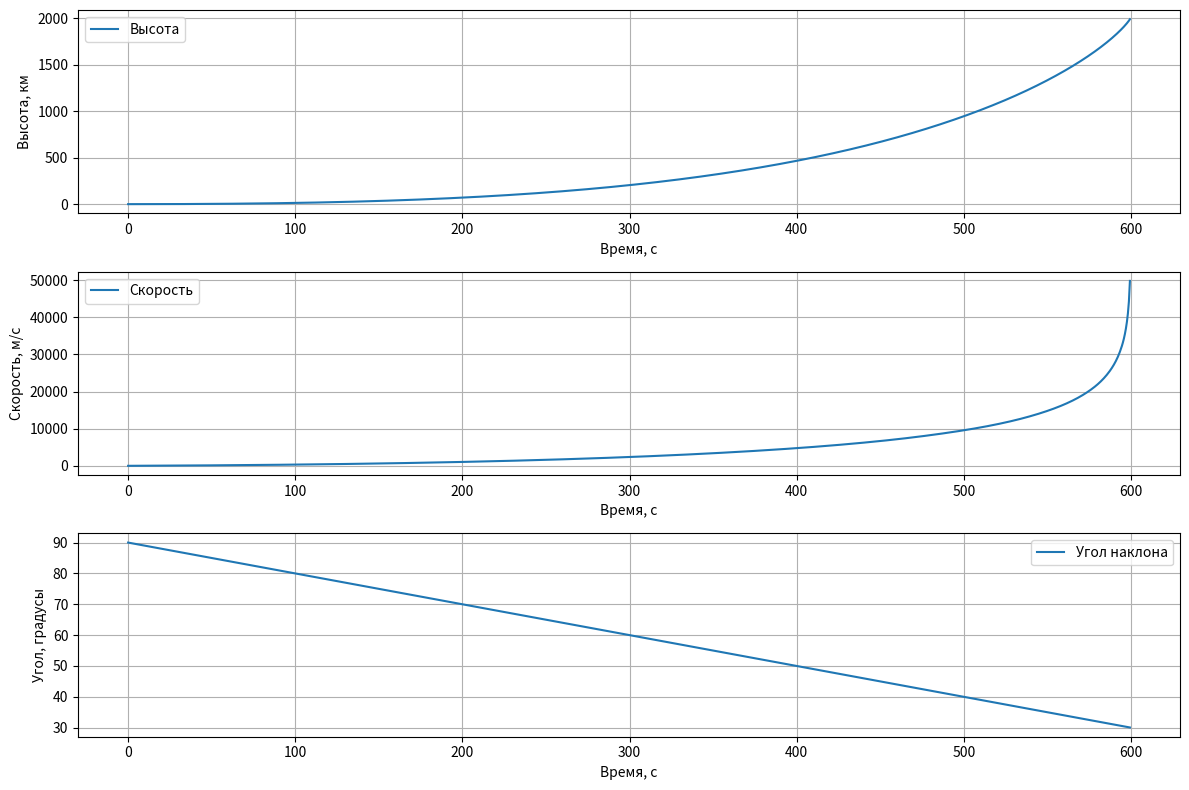

This chart was generated by the following Python code:
import numpy as np
import matplotlib.pyplot as plt
from scipy.integrate import solve_ivp

# Константы
G = 6.67430e-11  # гравитационная постоянная, м^3/(кг*с^2)
M = 5.972e24  # масса Земли, кг
R = 6371000  # радиус Земли, м
rho_0 = 1.225  # плотность воздуха на уровне моря, кг/м^3
T = 288.15  # температура, К
R_air = 287.05  # газовая постоянная для воздуха, Дж/(кг*К)
g0 = 9.81  # ускорение свободного падения на уровне моря, м/с^2

# Параметры ракеты
m0 = 300000  # начальная масса ракеты, кг
dm_dt = 500  # расход топлива, кг/с
F0 = 3.5e6  # тяга на старте, Н
F1 = 4.0e6  # тяга в вакууме, Н
Cf = 0.5  # коэффициент лобового сопротивления
S = 10  # площадь поперечного сечения ракеты, м^2
phi0 = 90  # начальный угол наклона, градусы
beta = -0.1  # изменение угла наклона, градусы/с
burn_time = m0 / dm_dt  # время работы двигателя, с

# Упрощенные уравнения движения
def simplified_equations_fixed(t, y):
    h, x, vy, vx, m, phi_deg = y  # высота, положение, вертикальная скорость, горизонтальная скорость, масса, угол
    phi = np.radians(phi_deg)  # угол в радианах

    # Текущая тяга
    if t <= burn_time:
        F_t = F0 + (F1 - F0) * (t / burn_time)
    else:
        F_t = 0  # после сгорания топлива тяга отсутствует

    # Масса уменьшается только во время работы двигателя
    dm_dt_actual = -dm_dt if t <= burn_time else 0

    # Сила тяжести
    g = G * M / (R + h)**2

    # Ограничение на высоту для избежания переполнения
    h = max(h, 0)

    # Плотность воздуха
    rho = rho_0 * np.exp(-M * g * h / (R_air * T)) if h < 1e5 else 0  # Плотность стремится к нулю на больших высотах

    # Скорость и сила сопротивления
    v = np.sqrt(vx**2 + vy**2)
    F_drag = Cf * S * rho * v**2 / 2 if v != 0 else 0
    F_drag_x = F_drag * (vx / v) if v != 0 else 0
    F_drag_y = F_drag * (vy / v) if v != 0 else 0

    # Проверка на нулевую массу
    if m <= 0:
        return [0, 0, 0, 0, 0, 0]  # Остановка всех изменений

    # Ускорения
    ay = (F_t * np.sin(phi) - m * g - F_drag_y) / m
    ax = (F_t * np.cos(phi) - F_drag_x) / m

    # Угловая скорость
    dphi_dt = beta

    return [vy, vx, ay, ax, dm_dt_actual, dphi_dt]

# Начальные условия
y0 = [0, 0, 0, 0, m0, phi0]  # [h, x, vy, vx, m, phi]

# Время моделирования
t_max = 600  # секунд
t_span = (0, t_max)
t_eval = np.linspace(0, t_max, 1000)

# Решение системы с исправлениями
sol_fixed = solve_ivp(simplified_equations_fixed, t_span, y0, t_eval=t_eval, method='RK45')

# Извлечение данных
h_fixed, x_fixed, vy_fixed, vx_fixed, m_fixed, phi_fixed = sol_fixed.y

# Построение графиков
plt.figure(figsize=(12, 8))

# Высота
plt.subplot(3, 1, 1)
plt.plot(sol_fixed.t, h_fixed / 1000, label="Высота")
plt.xlabel("Время, с")
plt.ylabel("Высота, км")
plt.grid()
plt.legend()

# Скорость
plt.subplot(3, 1, 2)
plt.plot(sol_fixed.t, np.sqrt(vx_fixed**2 + vy_fixed**2), label="Скорость")
plt.xlabel("Время, с")
plt.ylabel("Скорость, м/с")
plt.grid()
plt.legend()

# Угол наклона
plt.subplot(3, 1, 3)
plt.plot(sol_fixed.t, phi_fixed, label="Угол наклона")
plt.xlabel("Время, с")
plt.ylabel("Угол, градусы")
plt.grid()
plt.legend()

plt.tight_layout()
plt.show()
